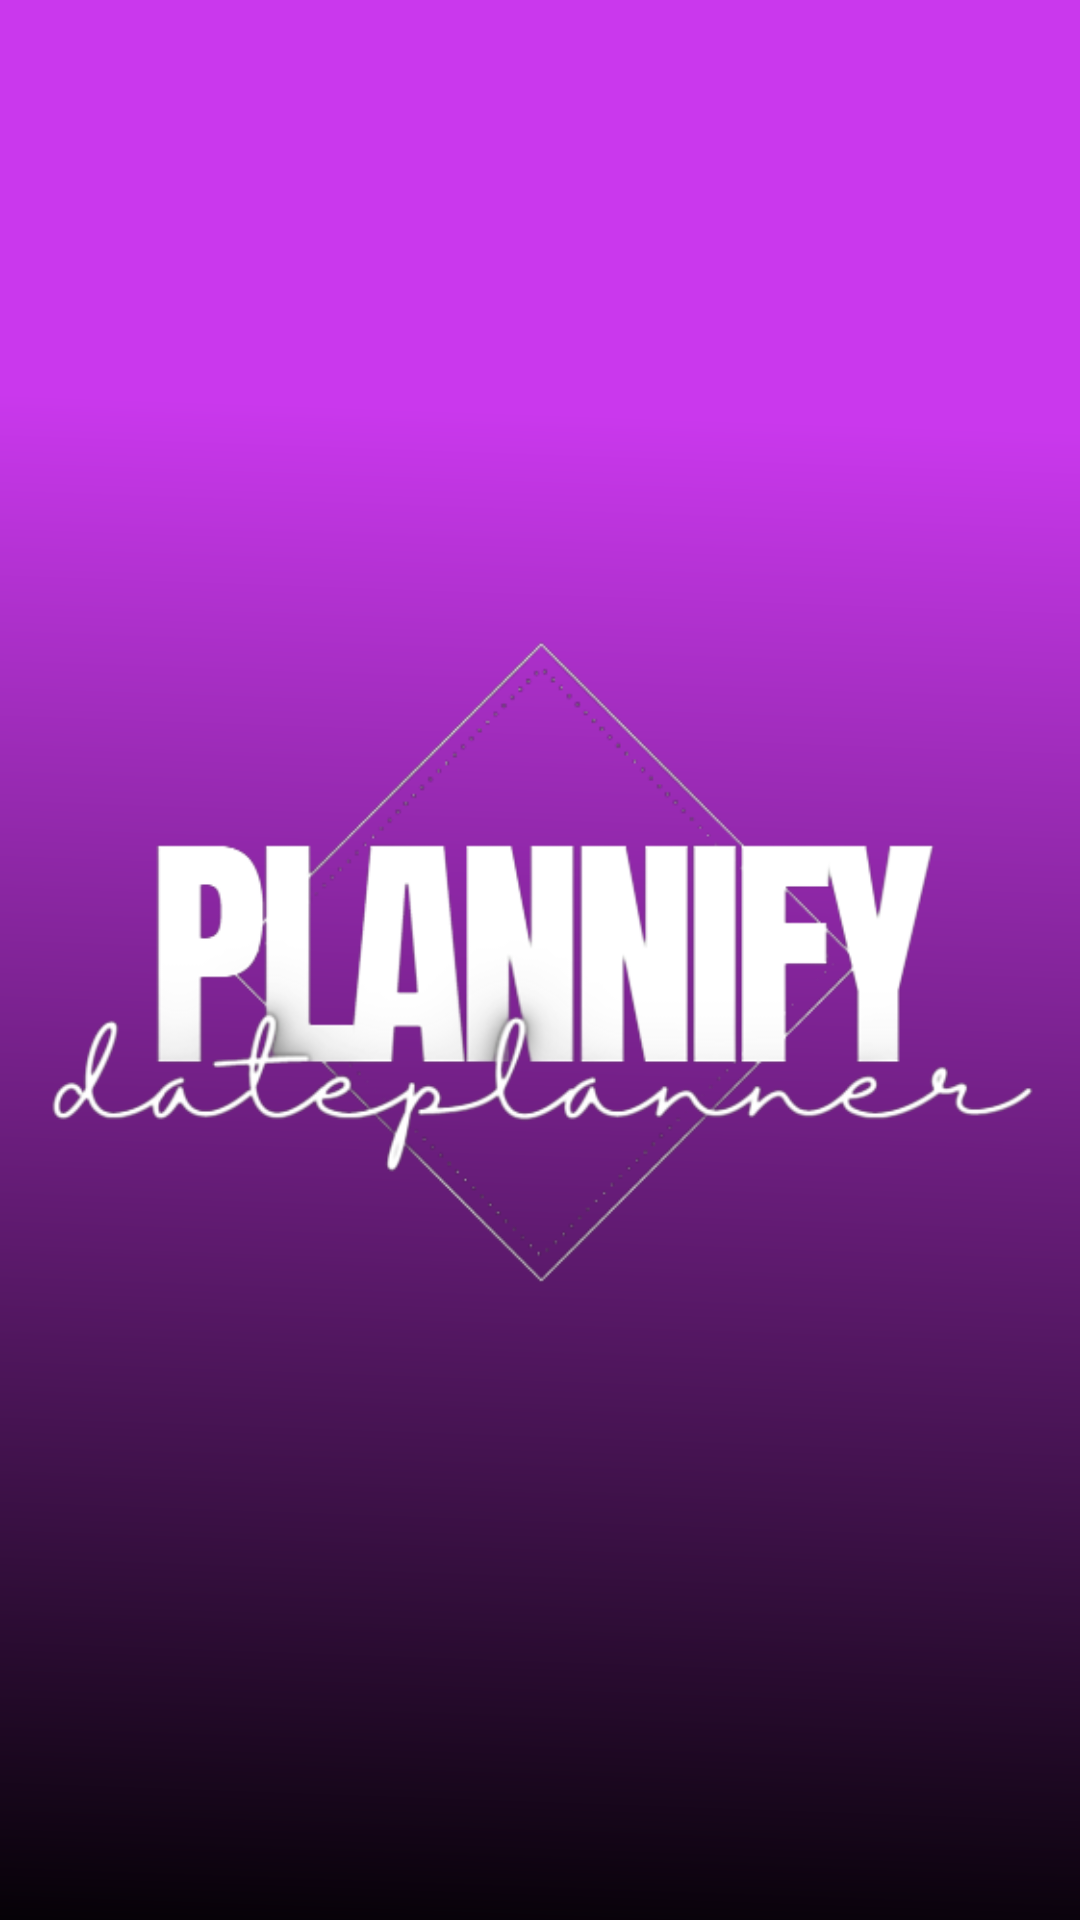

Reconstruct the res/layout file that produces this screen, plus the resources it refers to.
<!-- AndroidManifest.xml: application theme Theme.Navigationdrawer -->
<!-- res/layout/activity_splash.xml -->
<?xml version="1.0" encoding="utf-8"?>
<androidx.constraintlayout.widget.ConstraintLayout xmlns:android="http://schemas.android.com/apk/res/android"
    xmlns:app="http://schemas.android.com/apk/res-auto"
    xmlns:tools="http://schemas.android.com/tools"
    android:layout_width="match_parent"
    android:layout_height="match_parent"
    android:background="@drawable/cover_bg"
    android:textAlignment="center"
    tools:context=".MainActivity">


    <ImageView
        android:id="@+id/imageView"
        android:layout_width="363dp"
        android:layout_height="327dp"
        app:layout_constraintBottom_toBottomOf="parent"
        app:layout_constraintEnd_toEndOf="parent"
        app:layout_constraintStart_toStartOf="parent"
        app:layout_constraintTop_toTopOf="parent"
        app:srcCompat="@drawable/lg2" />

    





























</androidx.constraintlayout.widget.ConstraintLayout>
<!-- resources referenced by this layout -->
<resources>
  <color name="white">#FFFFFFFF</color>
  <!-- drawable cover_bg (drawable) -->
  <?xml version="1.0" encoding="utf-8"?>
  <vector
      xmlns:android="http://schemas.android.com/apk/res/android"
      xmlns:aapt="http://schemas.android.com/aapt"
      android:width="360dp"
      android:height="1200dp"
      android:viewportWidth="390"
      android:viewportHeight="844"
      >
      <group>
          <clip-path
              android:pathData="M0 0H390V844H0V0Z"
              />
          <group
              android:translateX="1"
              android:translateY="0"
              android:pivotX="195"
              android:pivotY="422"
              android:scaleX="3"
              android:scaleY="3"
              android:rotation="90"
              >
              <path
                  android:pathData="M0 0V844H390V0"
                  >
                  <aapt:attr name="android:fillColor">
                      <gradient
                          android:type="linear"
                          android:startX="120"
                          android:startY="300"
                          android:endX="350"
                          android:endY="310"
                          >
                          <item
                              android:color="#CA38ED"
                              android:offset="0"
                              />
                          <item
                              android:color="#000000"
                              android:offset="1"
                              />
                      </gradient>
                  </aapt:attr>
              </path>
          </group>
      </group>
  </vector>
  <!-- drawable lg2: png bitmap (drawable, 58358 bytes) -->
  <style name="Theme.Navigationdrawer" parent="Theme.MaterialComponents.Light.NoActionBar">
          
          
          <item name="colorPrimary">@color/purple_500</item>
          <item name="colorPrimaryVariant">@color/purple_700</item>
          <item name="colorOnPrimary">@color/white</item>
          
          <item name="colorSecondary">@color/teal_200</item>
          <item name="colorSecondaryVariant">@color/teal_700</item>
          <item name="colorOnSecondary">@color/black</item>
          
          <item name="android:statusBarColor" tools:targetApi="l">?attr/colorPrimaryVariant</item>
      </style>
  <color name="purple_500">#FF6200EE</color>
  <color name="purple_700">#FF3700B3</color>
  <color name="teal_200">#FF03DAC5</color>
  <color name="teal_700">#FF018786</color>
  <color name="black">#FF000000</color>
</resources>
